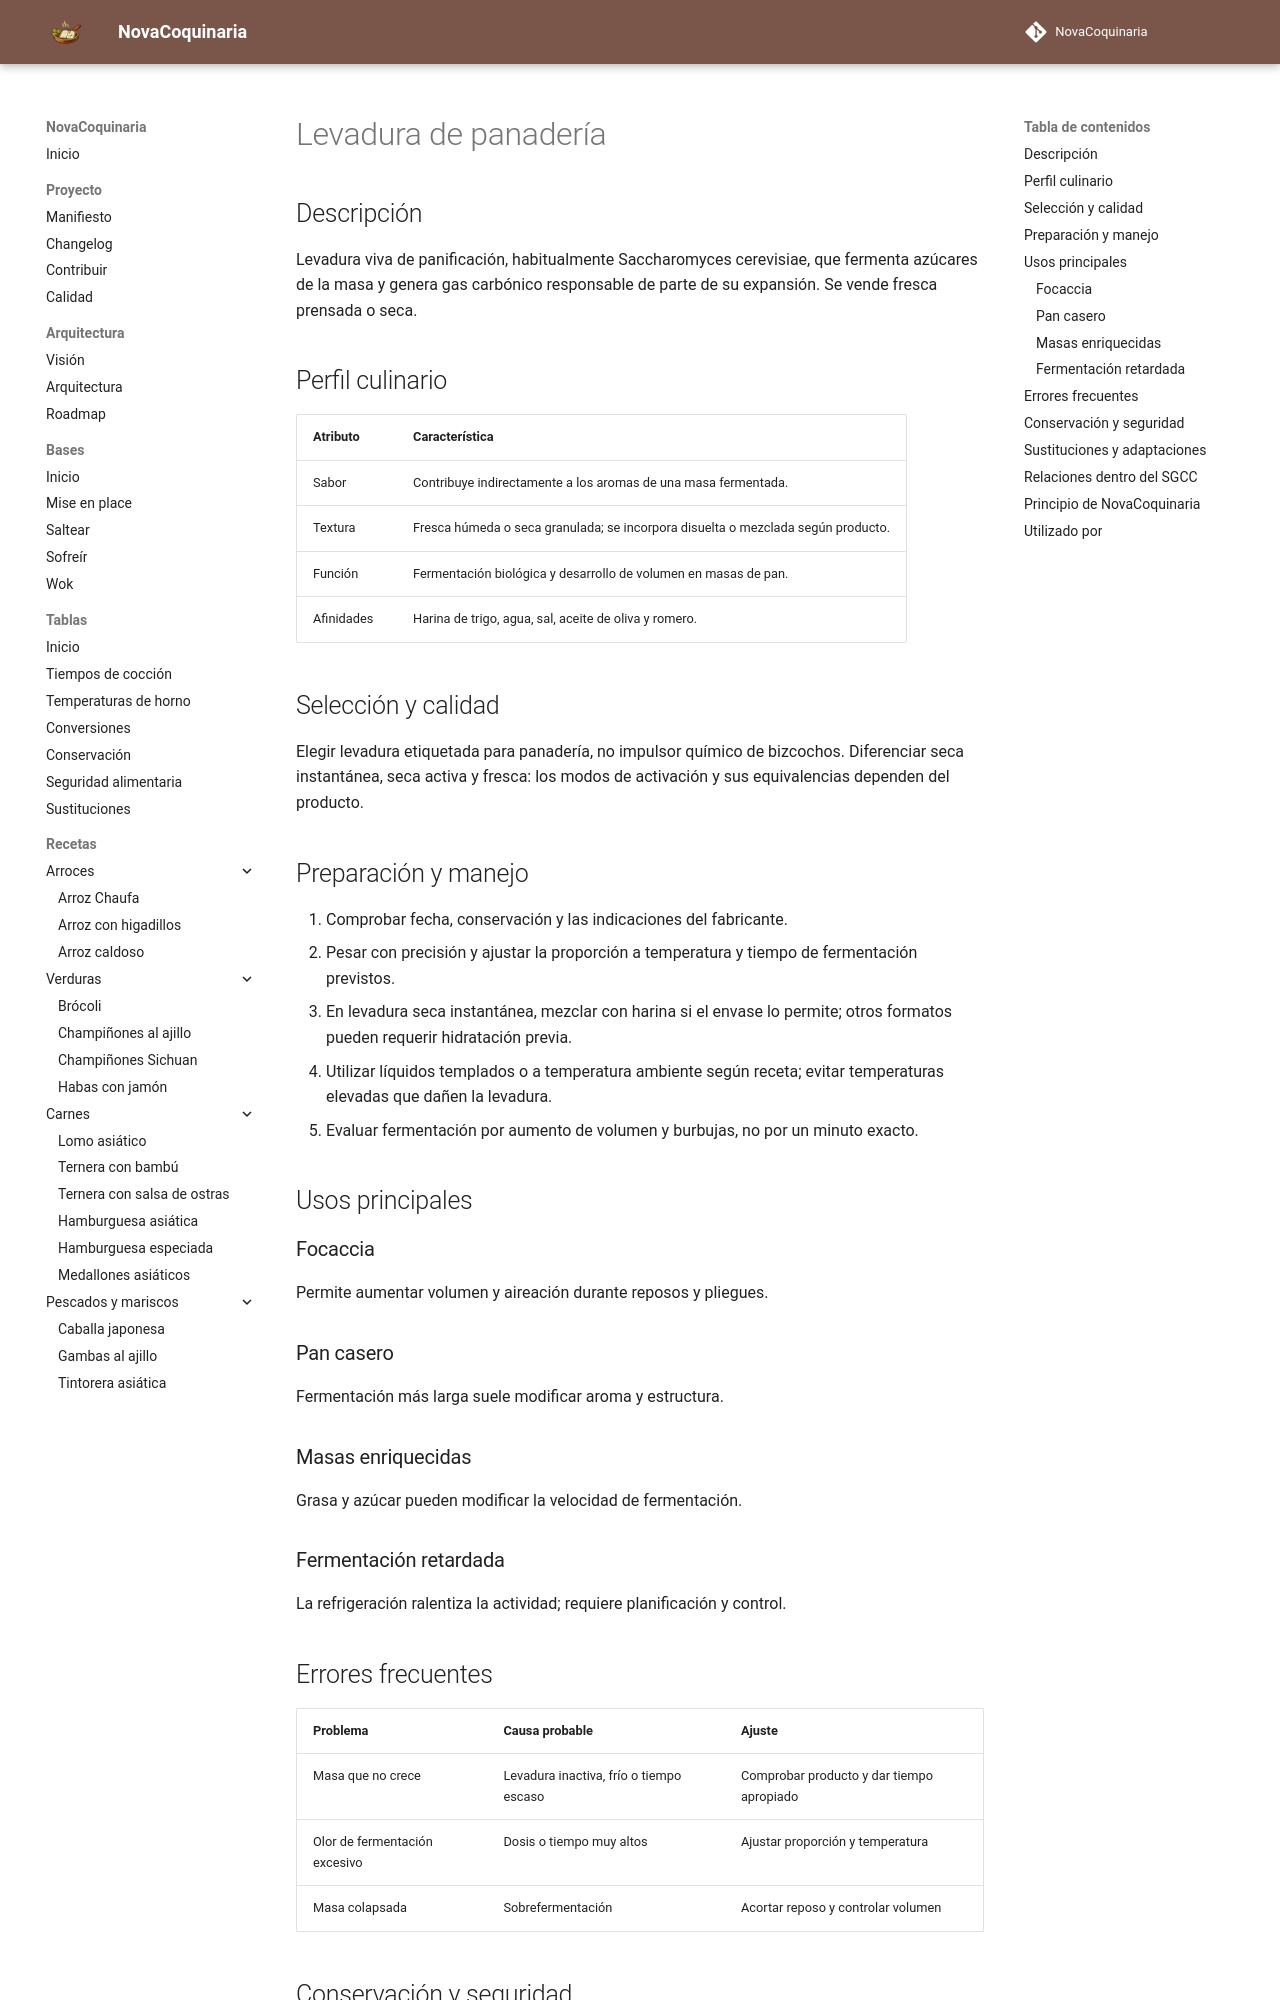

repository: fran-eliot/NovaCoquinaria · page: 11_Despensa/15_Reposteria/levadura_panaderia.html · generator: mkdocs

---
id: ING-0099
tipo: ingrediente
titulo: Levadura de panadería
categoria: Panificación y repostería
estado: borrador
version: 1.0.0
ultima_revision: 2026-11-14
etiquetas:
  - levadura
  - fermentacion
  - pan
  - focaccia
---

# Levadura de panadería

## Descripción

Levadura viva de panificación, habitualmente Saccharomyces cerevisiae, que fermenta azúcares de la masa y genera gas carbónico responsable de parte de su expansión. Se vende fresca prensada o seca.

## Perfil culinario

| Atributo | Característica |
|---|---|
| Sabor | Contribuye indirectamente a los aromas de una masa fermentada. |
| Textura | Fresca húmeda o seca granulada; se incorpora disuelta o mezclada según producto. |
| Función | Fermentación biológica y desarrollo de volumen en masas de pan. |
| Afinidades | Harina de trigo, agua, sal, aceite de oliva y romero. |

## Selección y calidad

Elegir levadura etiquetada para panadería, no impulsor químico de bizcochos. Diferenciar seca instantánea, seca activa y fresca: los modos de activación y sus equivalencias dependen del producto.

## Preparación y manejo

1. Comprobar fecha, conservación y las indicaciones del fabricante.
2. Pesar con precisión y ajustar la proporción a temperatura y tiempo de fermentación previstos.
3. En levadura seca instantánea, mezclar con harina si el envase lo permite; otros formatos pueden requerir hidratación previa.
4. Utilizar líquidos templados o a temperatura ambiente según receta; evitar temperaturas elevadas que dañen la levadura.
5. Evaluar fermentación por aumento de volumen y burbujas, no por un minuto exacto.

## Usos principales

### Focaccia

Permite aumentar volumen y aireación durante reposos y pliegues.

### Pan casero

Fermentación más larga suele modificar aroma y estructura.

### Masas enriquecidas

Grasa y azúcar pueden modificar la velocidad de fermentación.

### Fermentación retardada

La refrigeración ralentiza la actividad; requiere planificación y control.

## Errores frecuentes

| Problema | Causa probable | Ajuste |
|---|---|---|
| Masa que no crece | Levadura inactiva, frío o tiempo escaso | Comprobar producto y dar tiempo apropiado |
| Olor de fermentación excesivo | Dosis o tiempo muy altos | Ajustar proporción y temperatura |
| Masa colapsada | Sobrefermentación | Acortar reposo y controlar volumen |
